2-way image classification set "Dataset" from GitHub (FieldRoboticsLab/Dataset-for-Indoor-Surface-Classification); label vocabulary: carpet, wood.

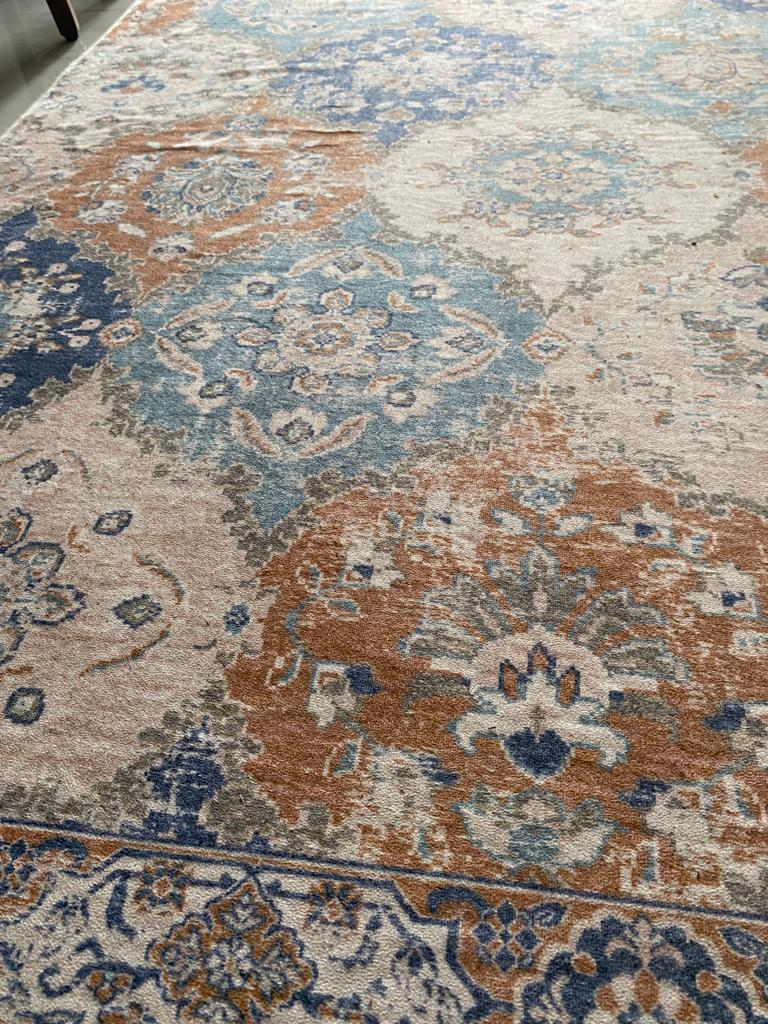
Label: carpet

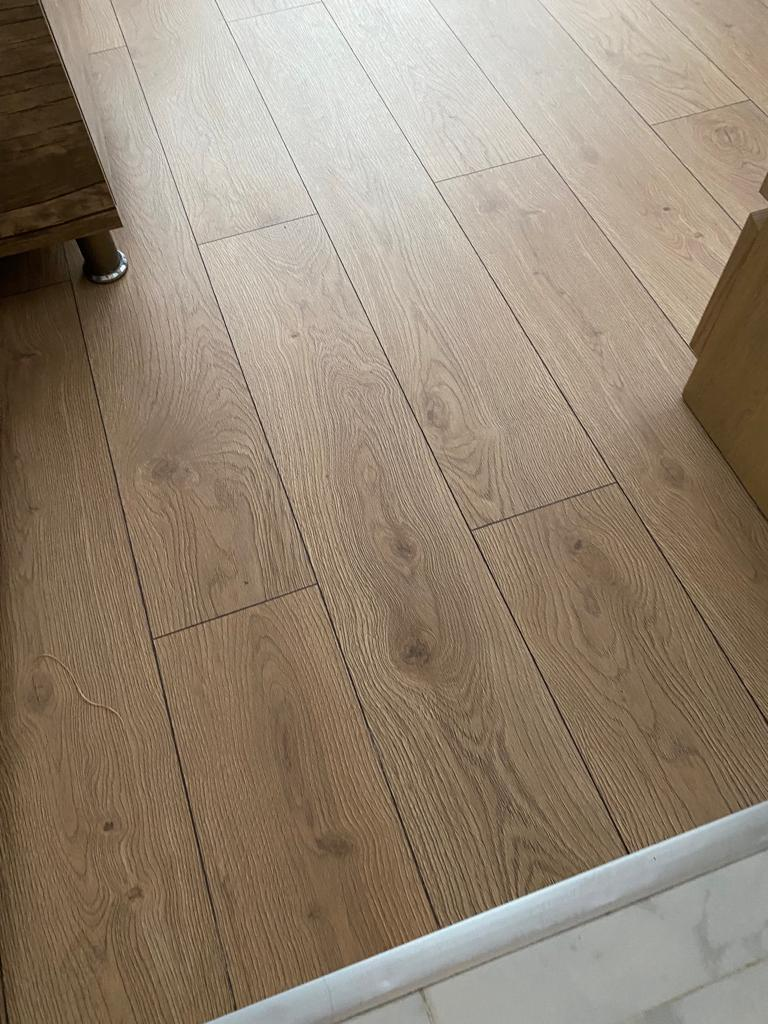
Label: wood

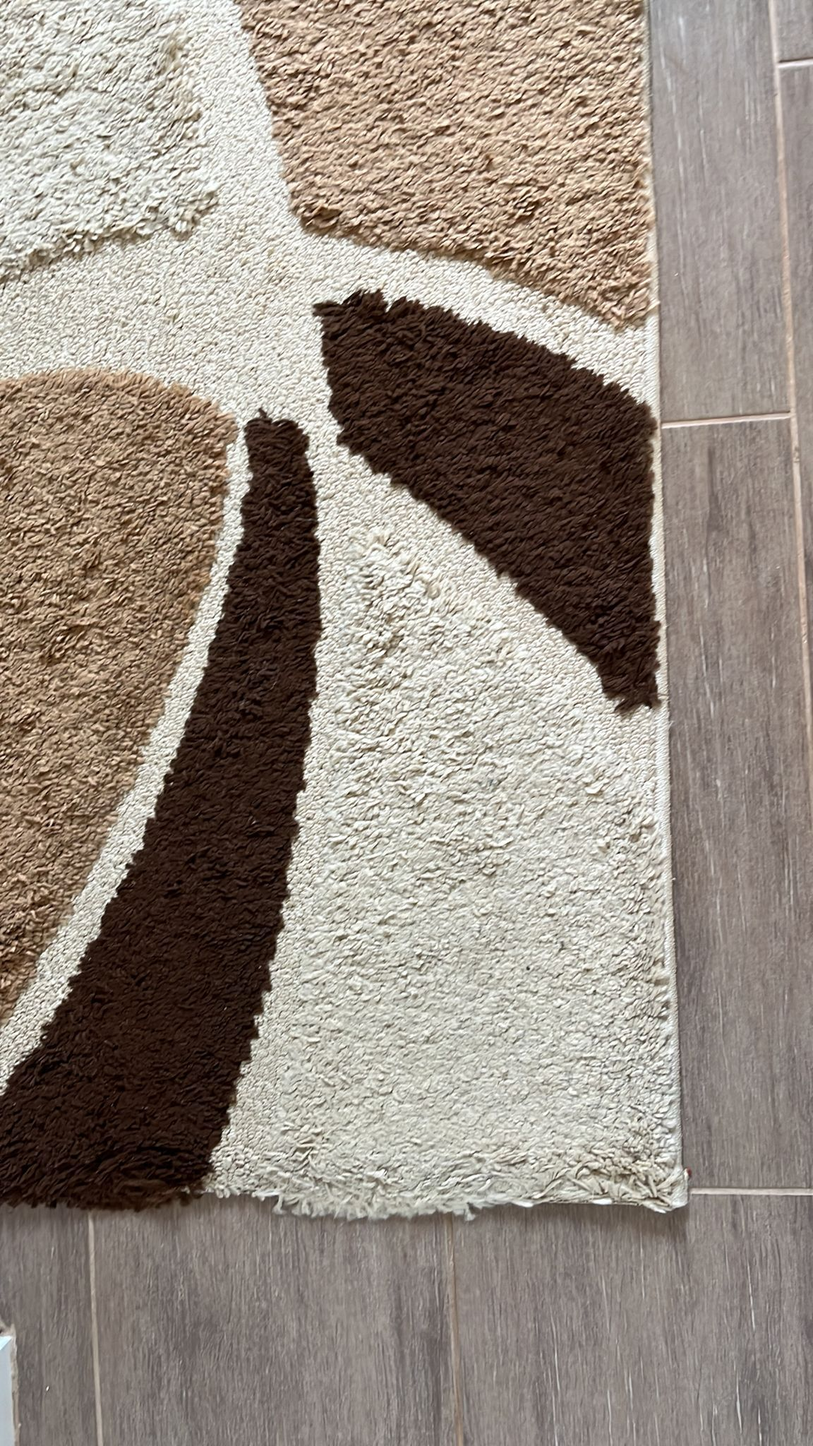
Label: carpet

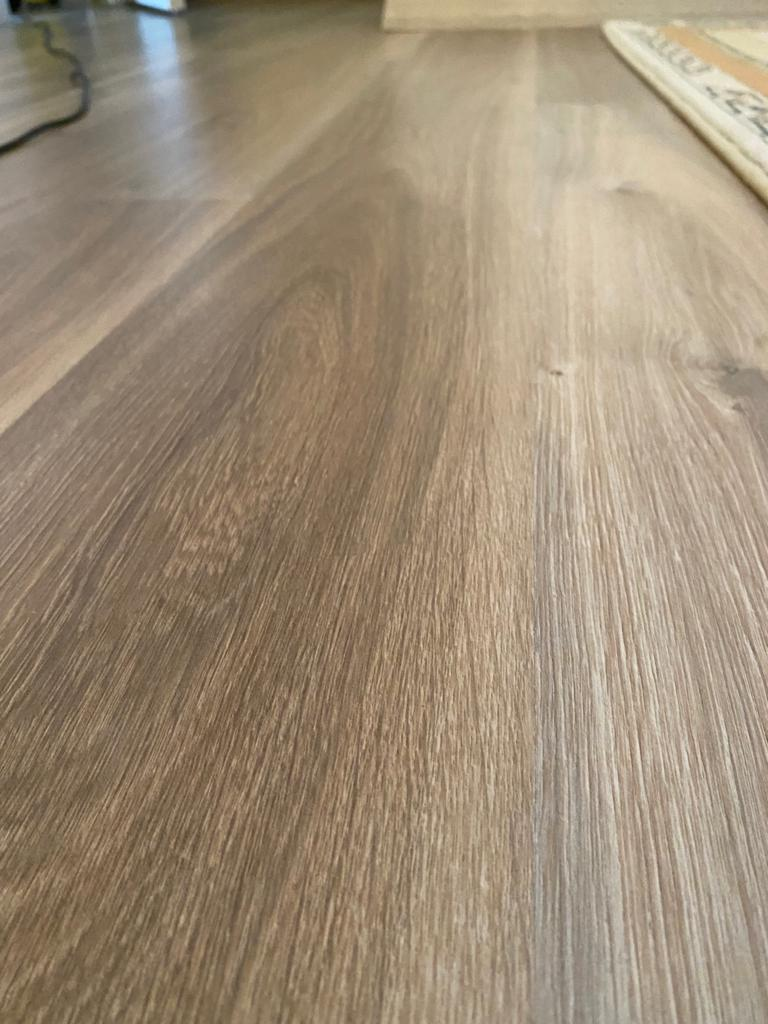
Label: wood

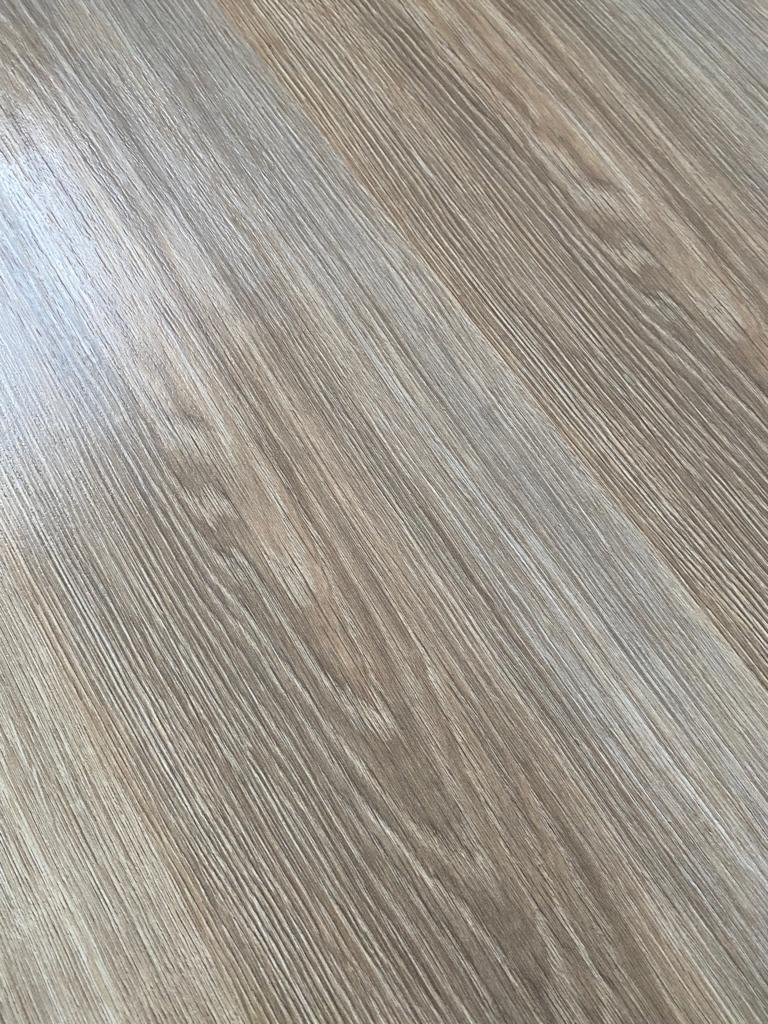
Label: wood

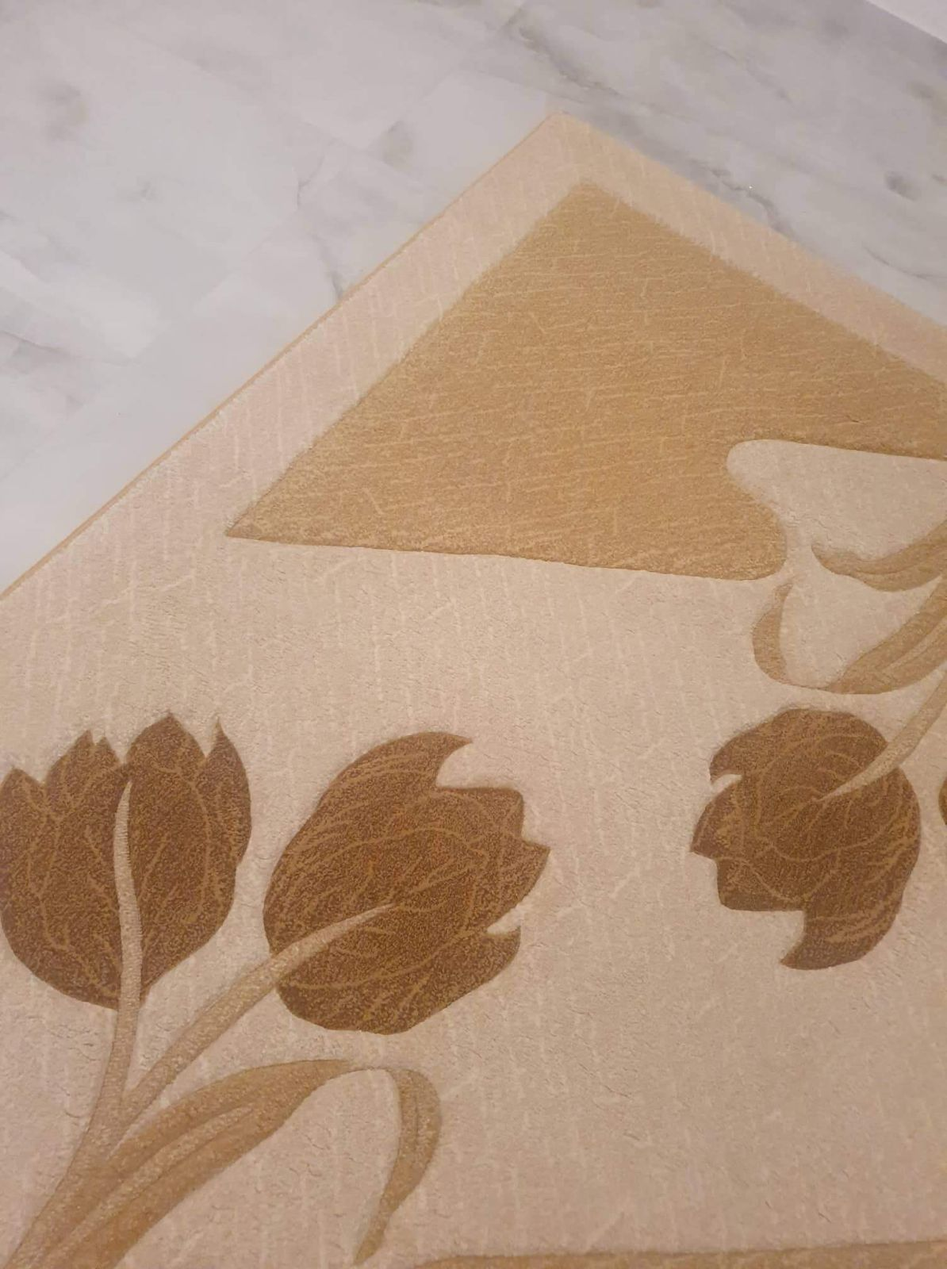
Label: carpet
